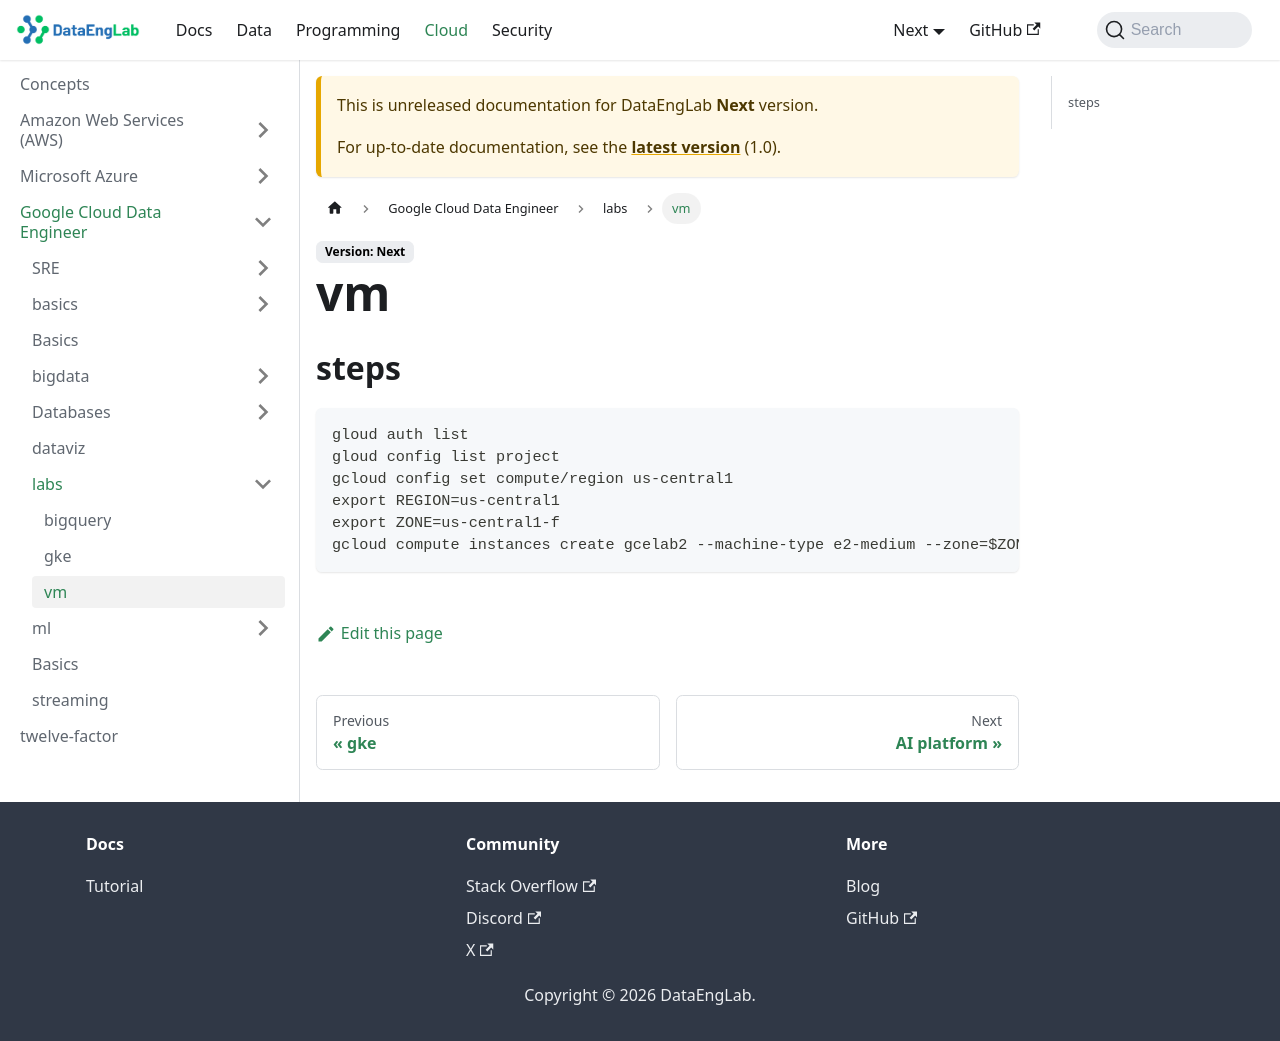

repository: Massipssa/Docs · page: docs/next/cloud/gcp/labs/vm/index.html · generator: mkdocs

## steps 

````shell
gloud auth list 
gloud config list project 
gcloud config set compute/region us-central1
export REGION=us-central1
export ZONE=us-central1-f
gcloud compute instances create gcelab2 --machine-type e2-medium --zone=$ZONE
````
